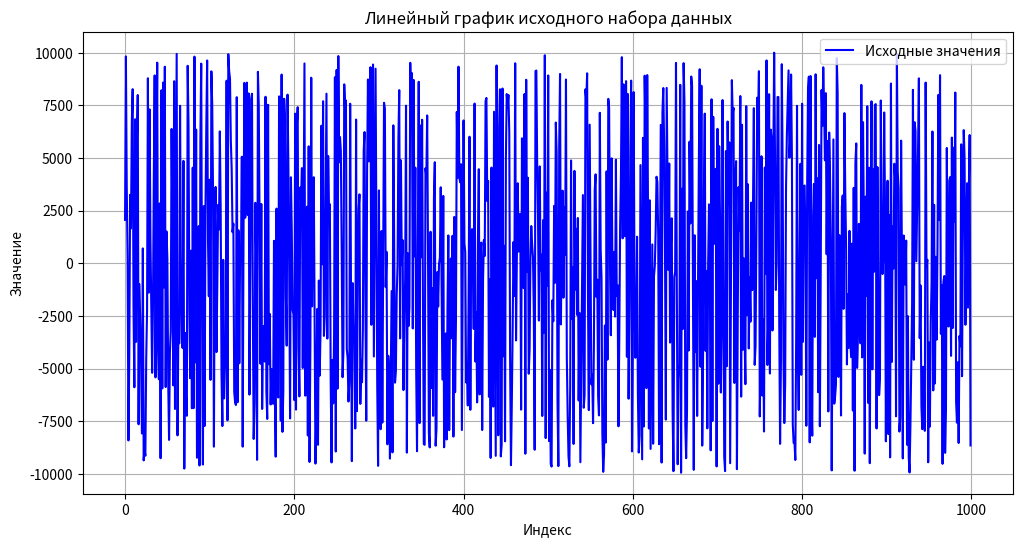
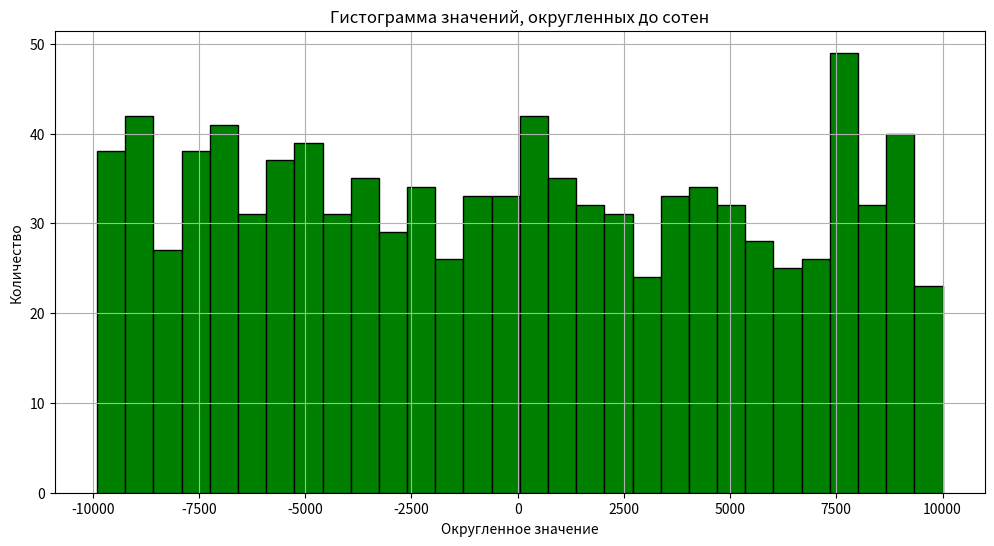
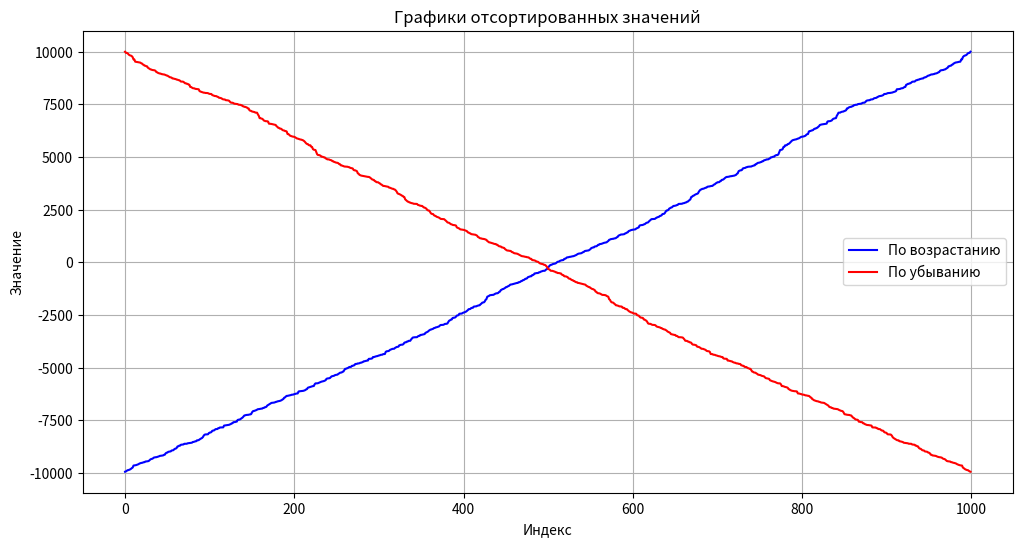

Here is the Python script that generated these plots, in order:
import pandas as pd
import numpy as np
import matplotlib.pyplot as plt


def get_dataset(size=1000, min_value=-10000, max_value=10000, seed=None, file_path="dataset.csv"):
    """Сгенерировать целочисленный набор данных и вернуть его как pandas Series."""
    rng = np.random.default_rng(seed)
    data = rng.integers(min_value, max_value + 1, size=size)
    dataset = pd.Series(data, name="values")
    dataset.to_csv(file_path, index=False)
    return dataset


def print_series_characteristics(series):
    """Рассчитать и вывести стандартные числовые характеристики pandas Series."""
    duplicated_count = series.duplicated(keep=False).sum()

    print("Стандартные числовые характеристики набора данных Series:")
    print(f"Минимальное значение: {series.min()}")
    print(f"Количество повторяющихся значений: {duplicated_count}")
    print(f"Максимальное значение: {series.max()}")
    print(f"Сумма чисел: {series.sum()}")
    print(f"Среднеквадратическое отклонение: {series.std()}")


def round_to_hundreds(series):
    """Округлить значения до сотен по математическому правилу."""
    values = series.to_numpy()
    rounded_values = np.sign(values) * np.floor(np.abs(values) / 100 + 0.5) * 100
    return pd.Series(rounded_values.astype(int), name="rounded_values")


def visualize_dataset(series, show=True):
    """Построить линейный график и гистограмму для набора данных Series."""
    plt.figure(figsize=(12, 6))
    plt.plot(series.index, series.values, color="blue", label="Исходные значения")
    plt.title("Линейный график исходного набора данных")
    plt.xlabel("Индекс")
    plt.ylabel("Значение")
    plt.grid(True)
    plt.legend()
    plt.savefig("line_plot.png", dpi=150, bbox_inches="tight")
    if show:
        plt.show()
    plt.close()

    rounded_series = round_to_hundreds(series)

    plt.figure(figsize=(12, 6))
    plt.hist(rounded_series, bins=30, color="green", edgecolor="black")
    plt.title("Гистограмма значений, округленных до сотен")
    plt.xlabel("Округленное значение")
    plt.ylabel("Количество")
    plt.grid(True)
    plt.savefig("histogram.png", dpi=150, bbox_inches="tight")
    if show:
        plt.show()
    plt.close()


def create_dataframe_from_series(series):
    """Сформировать DataFrame из Series и добавить отсортированные столбцы."""
    sorted_ascending = series.sort_values(ascending=True).reset_index(drop=True)
    sorted_descending = series.sort_values(ascending=False).reset_index(drop=True)

    dataframe = pd.DataFrame({
        "Исходные значения": series.reset_index(drop=True),
        "Сортировка по возрастанию": sorted_ascending,
        "Сортировка по убыванию": sorted_descending,
    })

    return dataframe


def visualize_intermediate_analysis(dataframe, show=True):
    """Построить два линейных графика отсортированных значений на одном plt."""
    plt.figure(figsize=(12, 6))
    plt.plot(
        dataframe.index,
        dataframe["Сортировка по возрастанию"],
        color="blue",
        label="По возрастанию",
    )
    plt.plot(
        dataframe.index,
        dataframe["Сортировка по убыванию"],
        color="red",
        label="По убыванию",
    )
    plt.title("Графики отсортированных значений")
    plt.xlabel("Индекс")
    plt.ylabel("Значение")
    plt.grid(True)
    plt.legend()
    plt.savefig("sorted_values_plot.png", dpi=150, bbox_inches="tight")
    if show:
        plt.show()
    plt.close()


if __name__ == "__main__":
    dataset = get_dataset()
    print(dataset)
    print_series_characteristics(dataset)
    visualize_dataset(dataset)
    dataframe = create_dataframe_from_series(dataset)
    print(dataframe)
    visualize_intermediate_analysis(dataframe)
